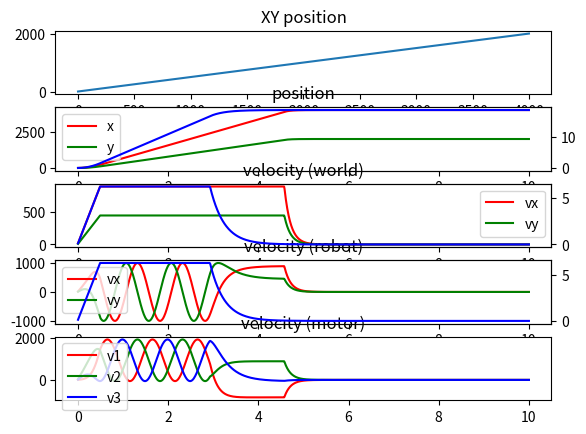

Python code for this plot:
#!/usr/bin/env python3

import math
import numpy as np
import matplotlib.pyplot as plt
from random import random

ROBOT_L = 150.0
INTERVAL = 0.01
PLANE_VMAX = 1000.0 # 1000mm/s
PLANE_FACTOR = 0.007 * PLANE_VMAX
PLANE_RAMP = 2.0 * PLANE_VMAX * INTERVAL # 1/seconds to reach vmax
ANGLE_VMAX = 2*math.pi # ~1tr/s
ANGLE_FACTOR = 0.5 * ANGLE_VMAX
ANGLE_RAMP = 2.0 * ANGLE_VMAX * INTERVAL # 1/seconds to reach vmax


class Pos:
    def __init__(self, x, y, a):
        self.x = x
        self.y = y
        self.a = a
    def __repr__(self):
        return f"{self.__class__.__name__}(x={self.x}, y={self.y}, a={self.a})"
    @classmethod
    def diff(cls, ter, ori):
        return Pos(ter.x-ori.x, ter.y-ori.y, ter.a-ori.a)

class Vel:
    def __init__(self, vx, vy, w):
        self.vx = vx
        self.vy = vy
        self.w = w
    def __repr__(self):
        return f"{self.__class__.__name__}(vx={self.vx}, vy={self.vy}, w={self.w})"

class Omni:
    def __init__(self, v1, v2, v3):
        self.v1 = v1
        self.v2 = v2
        self.v3 = v3
    def __repr__(self):
        return f"{self.__class__.__name__}(v1={self.v1}, v2={self.v2}, v3={self.v3})"

class Robot:
    def __init__(self):
        self.pos = Pos(0.0, 0.0, 0.0)
        self.wvel = Vel(0.0, 0.0, 0.0)
        self.lvel = Vel(0.0, 0.0, 0.0)
        self.omni = Omni(0.0, 0.0, 0.0)


def clamp(v, vmin, vmax):
    return max(vmin, min(v, vmax))

def vel_cap(vel):
    v_plane = math.sqrt(vel.vx*vel.vx + vel.vy*vel.vy)
    v_clamped = clamp(v_plane, -PLANE_VMAX, PLANE_VMAX)
    if v_plane > 0.0:
        factor = v_clamped/v_plane
    else:
        factor = 0.0
    return Vel(
            factor * vel.vx,
            factor * vel.vy,
            clamp(vel.w, -ANGLE_VMAX, ANGLE_VMAX)
            )

def vel_ramp(vel, prev):
    # plane velocity caping
    v_plane = math.sqrt(vel.vx*vel.vx + vel.vy*vel.vy)
    prev_plane = math.sqrt(prev.vx*prev.vx + prev.vy*prev.vy)
    plane_max = prev_plane + PLANE_RAMP
    if v_plane > plane_max:
        plane_factor = plane_max / v_plane
    else:
        plane_factor = 1.0
    # angle capping
    v_w = abs(vel.w)
    w_max = abs(prev.w) + ANGLE_RAMP
    if v_w > w_max:
        w_factor = w_max / v_w
    else:
        w_factor = 1.0
    return Vel(
            plane_factor * vel.vx,
            plane_factor * vel.vy,
            w_factor * vel.w
            )

def world_vel_from_delta(delta, prev_vel):
    wvel = vel_cap(vel_ramp(Vel(
            PLANE_FACTOR*delta.x,
            PLANE_FACTOR*delta.y,
            ANGLE_FACTOR*delta.a), prev_vel))
    return wvel

def local_vel_from_world(pos, world_vel):
    return Vel(
            math.cos(pos.a) * world_vel.vx + math.sin(pos.a) * world_vel.vy,
            -math.sin(pos.a) * world_vel.vx + math.cos(pos.a) * world_vel.vy,
            world_vel.w)

def world_vel_from_local(pos, local_vel):
    return Vel(
            math.cos(pos.a) * local_vel.vx - math.sin(pos.a) * local_vel.vy,
            math.sin(pos.a) * local_vel.vx + math.cos(pos.a) * local_vel.vy,
            local_vel.w)

def omni_from_vel(vel):
    return Omni(
            -vel.vx / 2.0 - math.sqrt(3.0) * vel.vy/2.0 + ROBOT_L * vel.w,
            vel.vx + ROBOT_L * vel.w,
            -vel.vx / 2.0 + math.sqrt(3.0) * vel.vy / 2.0 + ROBOT_L * vel.w
            )

def vel_from_omni(omni):
    return Vel(
            (2.0 * omni.v2 - omni.v1 - omni.v3) / 3,
            (math.sqrt(3.0) * omni.v3 - math.sqrt(3.0) * omni.v1) / 3,
            (omni.v1 + omni.v2 + omni.v3) / (3 * ROBOT_L))

def task(target, limit=100.0):
    robot = Robot()
    i = 0
    t = 0
    data = []
    _target = target
    while t < limit:
        # noise
        #_target = target
        #_target.x += random() * 10.0 - 5.0
        #_target.y += random() * 10.0 - 5.0
        #_target.a += random() * 0.05 * 2 * math.pi - 0.05*math.pi
        #update pos
        m_lvel = vel_from_omni(robot.omni)
        m_wvel = world_vel_from_local(robot.pos, m_lvel)
        new_pos = Pos(
                robot.pos.x + m_wvel.vx*INTERVAL,
                robot.pos.y + m_wvel.vy*INTERVAL,
                robot.pos.a + m_wvel.w*INTERVAL)
        robot.pos = new_pos
        if i == 0:
            # new corrected speed
            delta = Pos.diff(_target, robot.pos)
            robot.wvel = world_vel_from_delta(delta, robot.wvel)
            robot.lvel = local_vel_from_world(robot.pos, robot.wvel)
            robot.omni = omni_from_vel(robot.lvel)
        line = [t,
                target.x,target.y,target.a,
                robot.pos.x,robot.pos.y,robot.pos.a,
                robot.wvel.vx,robot.wvel.vy,robot.wvel.w,
                robot.lvel.vx,robot.lvel.vy,robot.lvel.w,
                robot.omni.v1,robot.omni.v2,robot.omni.v3]
        data.append(line)
        t += INTERVAL
        #i = (i+1) % 10
    return data


def control_print(data):
    print("t,dest.x,dest.y,dest.a,pos.x,pos.y,pos.a,wv.vx,wv.vy,wv.w,lv.vx,lv.vy,lv.w,m.v1,m.v2,m.v3,")
    for l in data:
        print(",".join(map(lambda x: str(x), l)))

def control_plot(data):
    arr = np.array(data)
    t = arr[:,0]
    tx = arr[:,1]
    ty = arr[:,2]
    ta = arr[:,3]
    posx = arr[:,4]
    posy = arr[:,5]
    posa = arr[:,6]
    wv_x = arr[:,7]
    wv_y = arr[:,8]
    wv_w = arr[:,9]
    rv_x = arr[:,10]
    rv_y = arr[:,11]
    rv_w = arr[:,12]
    mv_1 = arr[:,13]
    mv_2 = arr[:,14]
    mv_3 = arr[:,15]
    f, (xy, pos, wv, rv, mv) = plt.subplots(5, 1)
    # xy
    xy.plot(posx, posy)
    xy.set_title("XY position")
    # pos
    pos.plot(t, posx, 'r-', label='x')
    pos.plot(t, posy, 'g-', label='y')
    pos_ax = pos.twinx()
    pos_ax.plot(t, posa, 'b-', label='a')
    pos.set_title("position")
    pos.legend()
    # wv
    wv.plot(t, wv_x, 'r-', label='vx')
    wv.plot(t, wv_y, 'g-', label='vy')
    wv_ax = wv.twinx()
    wv_ax.plot(t, wv_w, 'b-', label='w')
    wv.set_title("velocity (world)")
    wv.legend()
    # rv
    rv.plot(t, rv_x, 'r-', label='vx')
    rv.plot(t, rv_y, 'g-', label='vy')
    rv_ax = rv.twinx()
    rv_ax.plot(t, rv_w, 'b-', label='w')
    rv.set_title("velocity (robot)")
    rv.legend()
    # mv
    mv.plot(t, mv_1, 'r-', label='v1')
    mv.plot(t, mv_2, 'g-', label='v2')
    mv.plot(t, mv_3, 'b-', label='v3')
    mv.set_title("velocity (motor)")
    mv.legend()
    # show
    plt.draw()
    plt.show()

if __name__ == "__main__":
    target = Pos(4000.0, 2000.0, 3.0*2.0*math.pi)
    data = task(target, 10)
    #control_print(data)
    control_plot(data)
